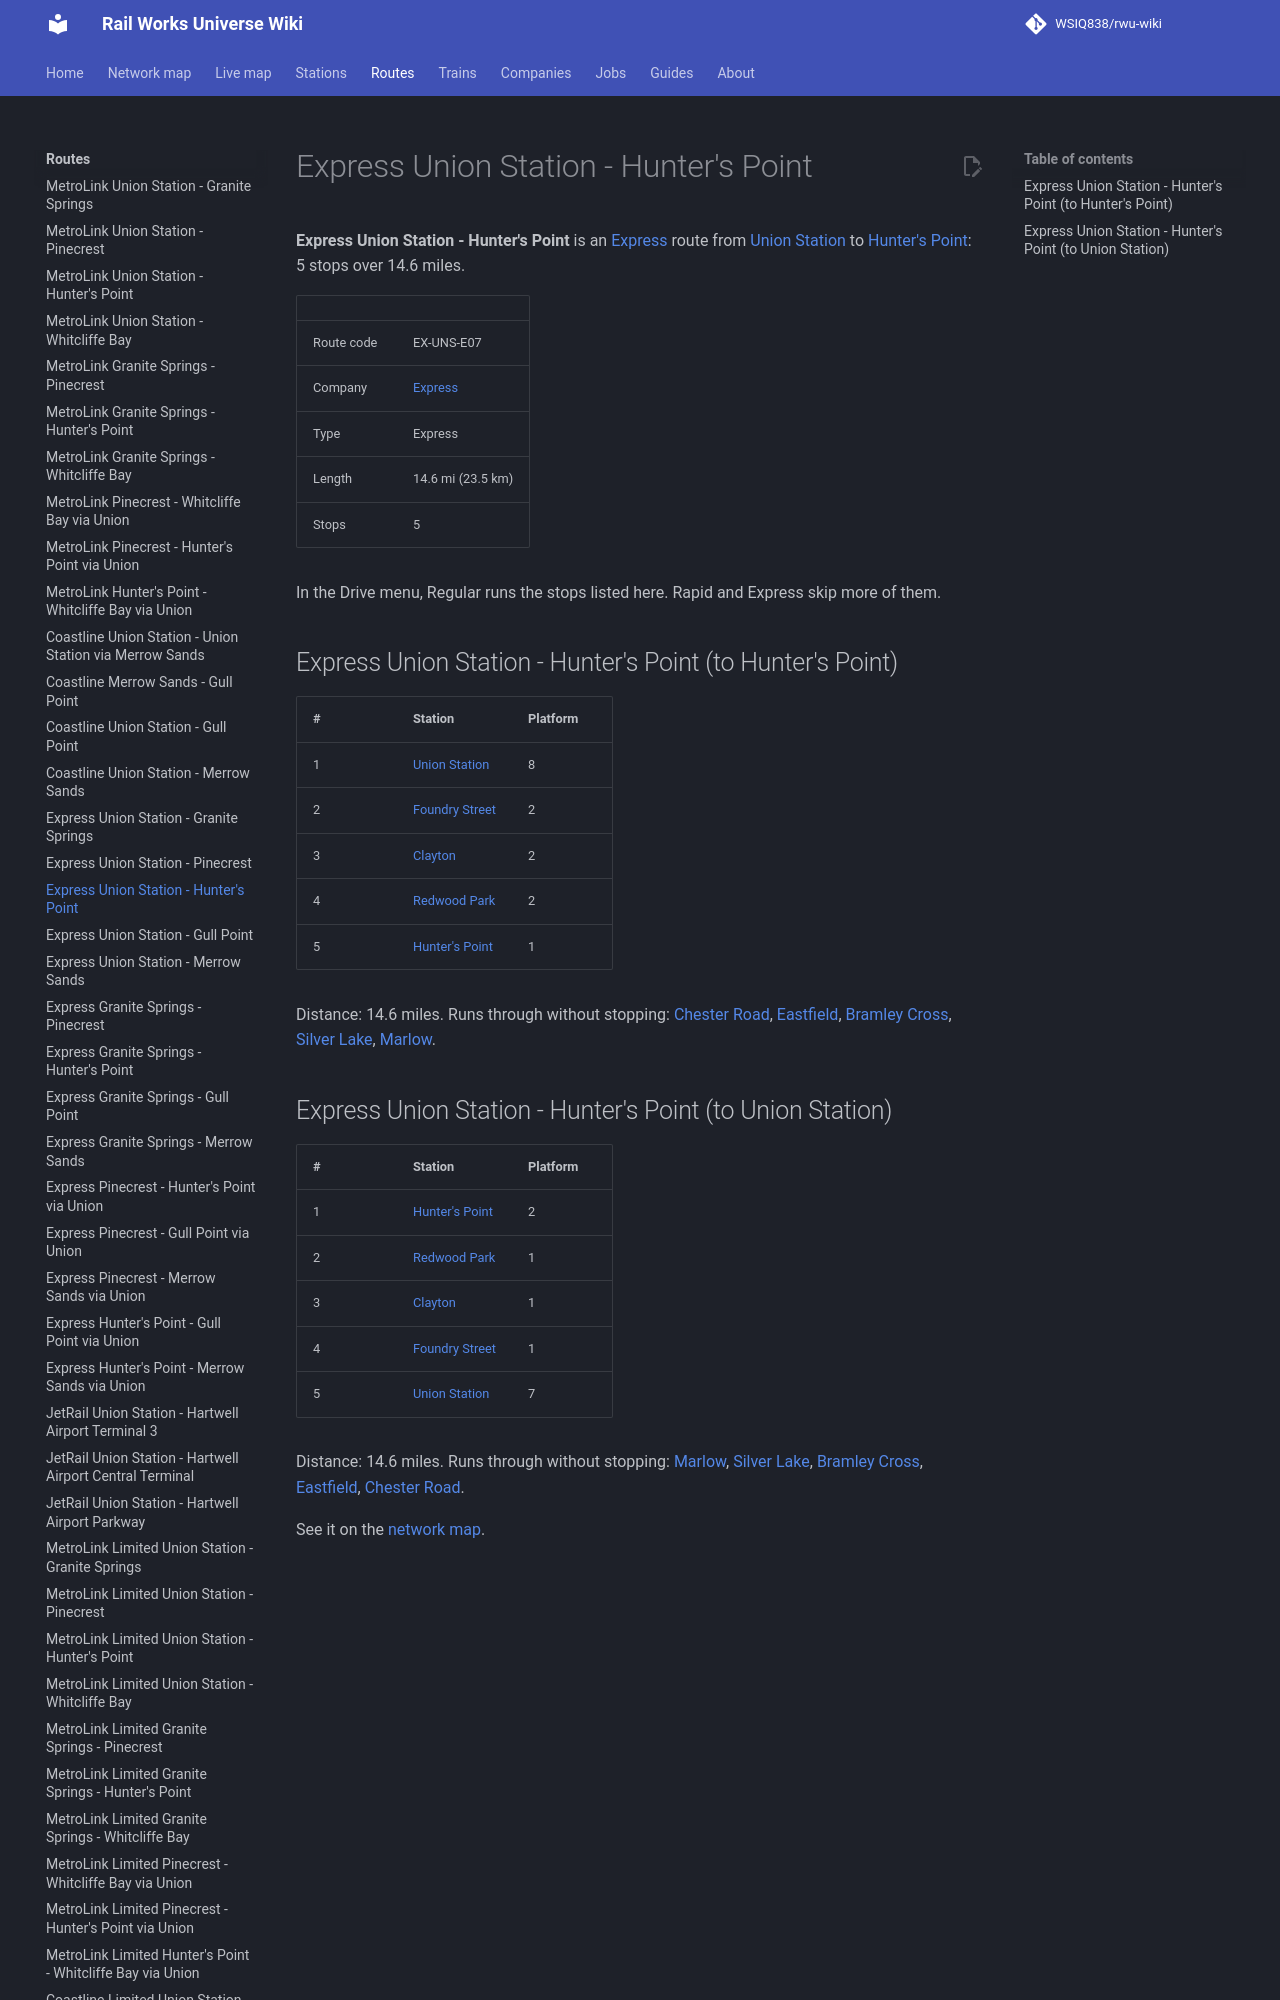

repository: WSIQ838/rwu-wiki · page: lines/ex-uns-e07/index.html · generator: mkdocs

# Express Union Station - Hunter's Point

**Express Union Station - Hunter's Point** is an [Express](../companies/express.md) route from [Union Station](../stations/union-station.md) to [Hunter's Point](../stations/hunter-s-point.md): 5 stops over 14.6 miles.

| | |
|---|---|
| Route code | EX-UNS-E07 |
| Company | [Express](../companies/express.md) |
| Type | Express |
| Length | 14.6 mi (23.5 km) |
| Stops | 5 |

In the Drive menu, Regular runs the stops listed here. Rapid and Express skip more of them.

## Express Union Station - Hunter's Point (to Hunter's Point)

| # | Station | Platform |
|---|---|---|
| 1 | [Union Station](../stations/union-station.md) | 8 |
| 2 | [Foundry Street](../stations/foundry-street.md) | 2 |
| 3 | [Clayton](../stations/clayton.md) | 2 |
| 4 | [Redwood Park](../stations/redwood-park.md) | 2 |
| 5 | [Hunter's Point](../stations/hunter-s-point.md) | 1 |

Distance: 14.6 miles. Runs through without stopping: [Chester Road](../stations/chester-road.md), [Eastfield](../stations/eastfield.md), [Bramley Cross](../stations/bramley-cross.md), [Silver Lake](../stations/silver-lake.md), [Marlow](../stations/marlow.md).
